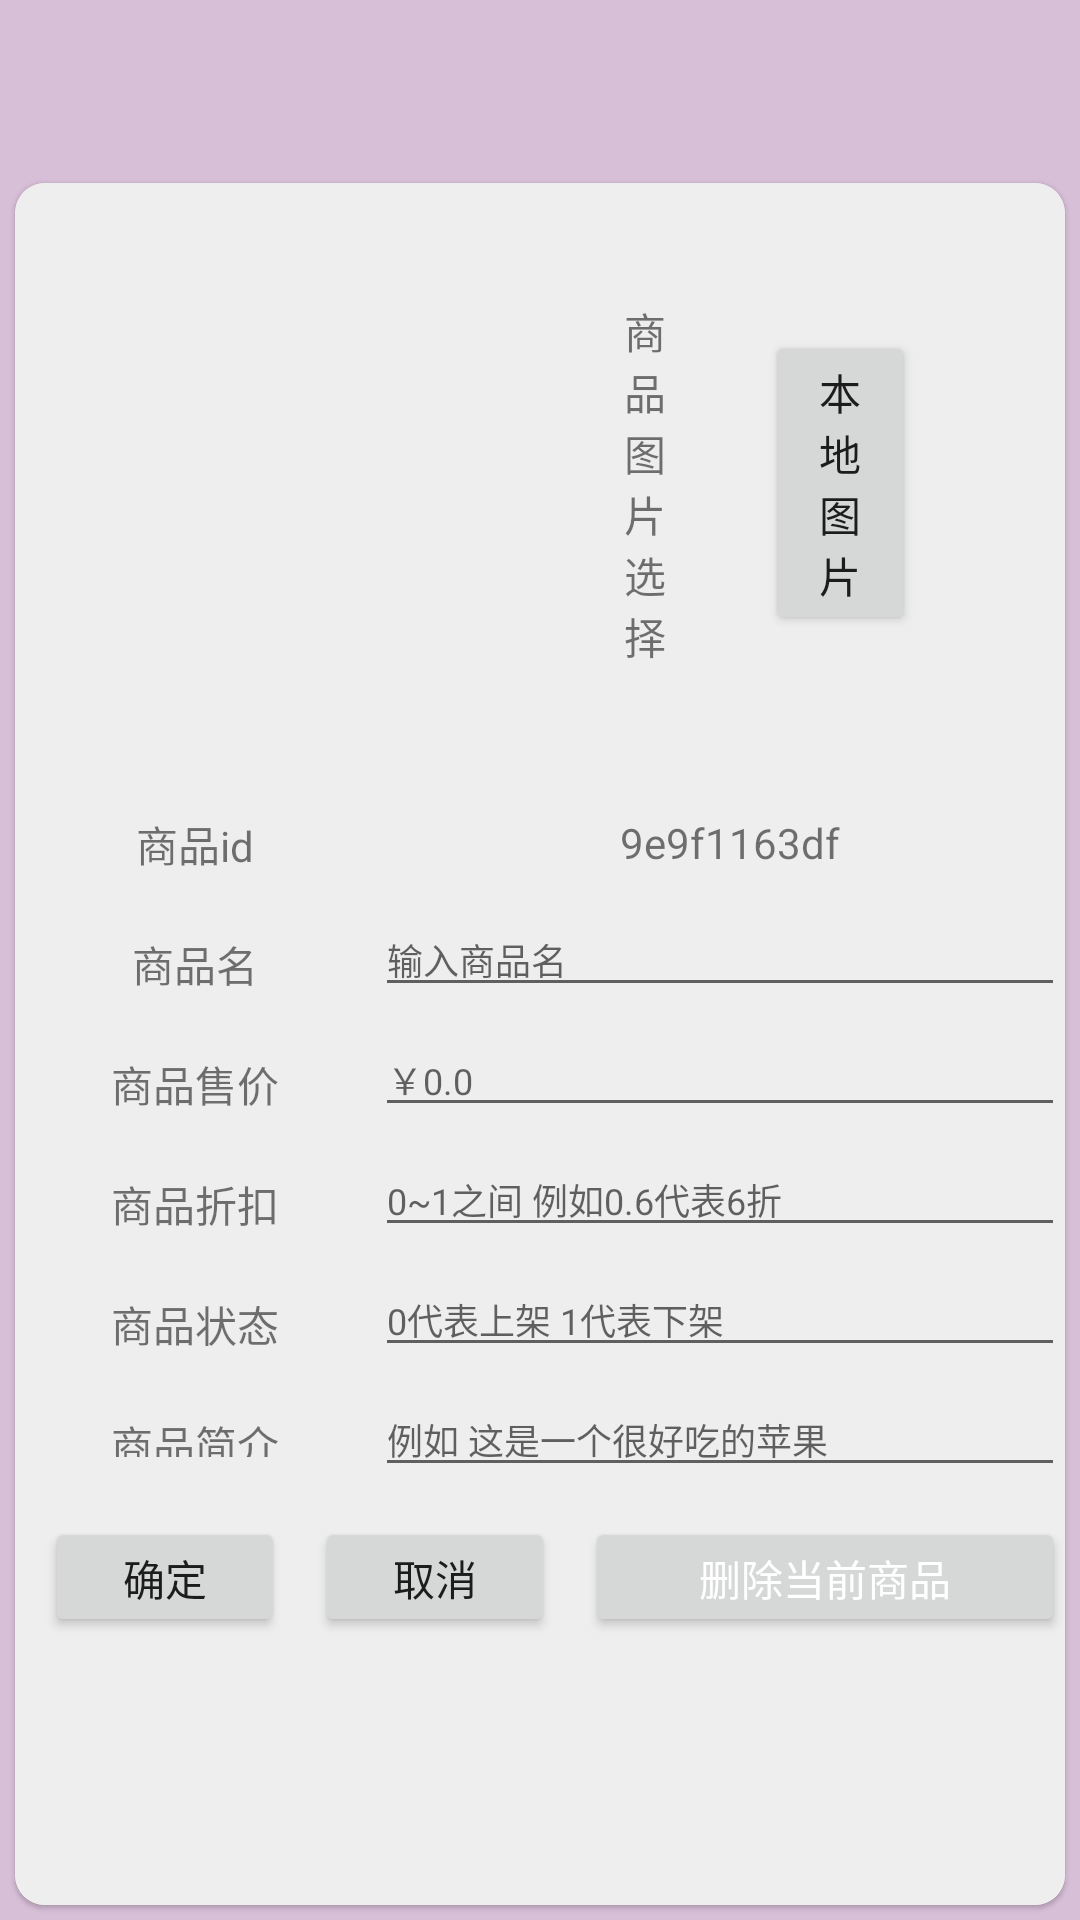

Layout XML and referenced resources for this Android screen:
<!-- AndroidManifest.xml: application theme Theme.HeySweetie -->
<!-- res/layout/activity_goods_manage_detail.xml -->
<?xml version="1.0" encoding="utf-8"?>
<LinearLayout xmlns:android="http://schemas.android.com/apk/res/android"
    xmlns:app="http://schemas.android.com/apk/res-auto"
    android:layout_width="match_parent"
    android:layout_height="match_parent"
    android:background="#D8BFD8"
    android:fitsSystemWindows="true"
    android:orientation="vertical">

    <com.google.android.material.appbar.MaterialToolbar
        android:id="@+id/toolBar"
        android:layout_width="match_parent"
        android:layout_height="?attr/actionBarSize"
        android:background="#D8BFD8"
        android:fitsSystemWindows="true"
        android:theme="@style/ThemeOverlay.MaterialComponents.Dark.ActionBar"
        app:titleTextColor="@color/white" />

    <com.google.android.material.card.MaterialCardView
        android:layout_width="match_parent"
        android:layout_height="match_parent"
        android:layout_margin="5dp"
        app:cardCornerRadius="10dp">

        <ScrollView
            android:layout_width="match_parent"
            android:layout_height="match_parent"
            android:background="#eee">

            <LinearLayout
                android:layout_width="match_parent"
                android:layout_height="match_parent"
                android:orientation="vertical">

                <LinearLayout
                    android:layout_width="match_parent"
                    android:layout_height="180dp"
                    android:layout_margin="10dp"
                    android:orientation="horizontal">

                    <ImageView
                        android:id="@+id/goodsImage"
                        android:layout_width="180dp"
                        android:layout_height="180dp"
                        android:src="@drawable/apple" />

                    <TextView
                        android:layout_width="20dp"
                        android:layout_height="wrap_content"
                        android:layout_gravity="center"
                        android:layout_margin="10dp"
                        android:gravity="center"
                        android:text="商品图片选择" />

                    <Button
                        android:id="@+id/localImageBtn"
                        android:layout_width="50dp"
                        android:layout_height="wrap_content"
                        android:text="本地图片"
                        android:layout_gravity="center"
                        android:layout_marginLeft="20dp"/>
                </LinearLayout>

                <LinearLayout
                    android:layout_width="match_parent"
                    android:layout_height="40dp"
                    android:orientation="horizontal">

                    <TextView
                        android:layout_width="100dp"
                        android:layout_height="match_parent"
                        android:layout_margin="10dp"
                        android:gravity="center"
                        android:text="商品id" />

                    <TextView
                        android:id="@+id/goodsId"
                        android:layout_width="0dp"
                        android:layout_height="match_parent"
                        android:layout_gravity="center"
                        android:layout_weight="1"
                        android:gravity="center"
                        android:text="	9e9f1163df" />

                </LinearLayout>

                <LinearLayout
                    android:layout_width="match_parent"
                    android:layout_height="40dp"
                    android:orientation="horizontal">

                    <TextView
                        android:layout_width="100dp"
                        android:layout_height="match_parent"
                        android:layout_margin="10dp"
                        android:gravity="center"
                        android:text="商品名" />

                    <EditText
                        android:id="@+id/goodsName"
                        android:layout_width="0dp"
                        android:layout_height="wrap_content"
                        android:layout_weight="1"
                        android:hint="输入商品名"
                        android:textSize="12sp" />
                </LinearLayout>

                <LinearLayout
                    android:layout_width="match_parent"
                    android:layout_height="40dp"
                    android:orientation="horizontal">

                    <TextView
                        android:layout_width="100dp"
                        android:layout_height="match_parent"
                        android:layout_margin="10dp"
                        android:gravity="center"
                        android:text="商品售价" />

                    <EditText
                        android:id="@+id/goodsPrice"
                        android:layout_width="0dp"
                        android:layout_height="wrap_content"
                        android:layout_weight="1"
                        android:hint="￥0.0"
                        android:textSize="12sp" />
                </LinearLayout>

                <LinearLayout
                    android:layout_width="match_parent"
                    android:layout_height="40dp"
                    android:orientation="horizontal">

                    <TextView
                        android:layout_width="100dp"
                        android:layout_height="match_parent"
                        android:layout_margin="10dp"
                        android:gravity="center"
                        android:text="商品折扣" />

                    <EditText
                        android:id="@+id/goodsSale"
                        android:layout_width="0dp"
                        android:layout_height="wrap_content"
                        android:layout_weight="1"
                        android:hint="0~1之间 例如0.6代表6折"
                        android:textSize="12sp" />
                </LinearLayout>

                <LinearLayout
                    android:layout_width="match_parent"
                    android:layout_height="40dp"
                    android:orientation="horizontal">

                    <TextView
                        android:layout_width="100dp"
                        android:layout_height="match_parent"
                        android:layout_margin="10dp"
                        android:gravity="center"
                        android:text="商品状态" />

                    <EditText
                        android:id="@+id/goodsState"
                        android:layout_width="0dp"
                        android:layout_height="wrap_content"
                        android:layout_weight="1"
                        android:hint="0代表上架 1代表下架"
                        android:textSize="12sp" />
                </LinearLayout>

                <LinearLayout
                    android:layout_width="match_parent"
                    android:layout_height="wrap_content"
                    android:orientation="horizontal">

                    <TextView
                        android:layout_width="100dp"
                        android:layout_height="match_parent"
                        android:layout_margin="10dp"
                        android:gravity="center"
                        android:text="商品简介" />

                    <EditText
                        android:id="@+id/godosProfile"
                        android:layout_width="0dp"
                        android:layout_height="wrap_content"
                        android:layout_weight="1"
                        android:hint="例如 这是一个很好吃的苹果"
                        android:textSize="12sp" />
                </LinearLayout>

                <LinearLayout
                    android:layout_width="match_parent"
                    android:layout_height="0dp"
                    android:layout_weight="1"
                    android:orientation="horizontal">

                    <Button
                        android:id="@+id/updateBtn"
                        android:layout_width="80dp"
                        android:layout_height="40dp"
                        android:layout_margin="10dp"
                        android:gravity="center"
                        android:text="确定" />

                    <Button
                        android:id="@+id/cancelBtn"
                        android:layout_width="80dp"
                        android:layout_height="40dp"
                        android:layout_marginTop="10dp"
                        android:layout_marginBottom="10dp"
                        android:gravity="center"
                        android:text="取消" />

                    <Button
                        android:id="@+id/deleteBtn"
                        android:layout_width="160dp"
                        android:layout_height="40dp"
                        android:layout_margin="10dp"
                        android:gravity="center"
                        android:text="删除当前商品"
                        android:textColor="@color/white" />
                </LinearLayout>
            </LinearLayout>
        </ScrollView>
    </com.google.android.material.card.MaterialCardView>
</LinearLayout>
<!-- resources referenced by this layout -->
<resources>
  <color name="white">#FFFFFFFF</color>
  <style name="Theme.HeySweetie" parent="Theme.MaterialComponents.DayNight.NoActionBar.Bridge">
          
          <item name="colorPrimary">@color/purple_500</item>
          <item name="colorPrimaryVariant">@color/purple_700</item>
          <item name="colorOnPrimary">@color/white</item>
  
          
          <item name="colorSecondary">@color/teal_200</item>
          <item name="colorSecondaryVariant">@color/teal_700</item>
          <item name="colorOnSecondary">@color/black</item>
          
          <item name="android:statusBarColor">@android:color/transparent</item>
          
      </style>
  <color name="purple_500">#D8BFD8</color>
  <color name="purple_700">#FFFFFF</color>
  <color name="teal_200">#FFFFFF</color>
  <color name="teal_700">#FFFFFF</color>
  <color name="black">#FF000000</color>
</resources>
